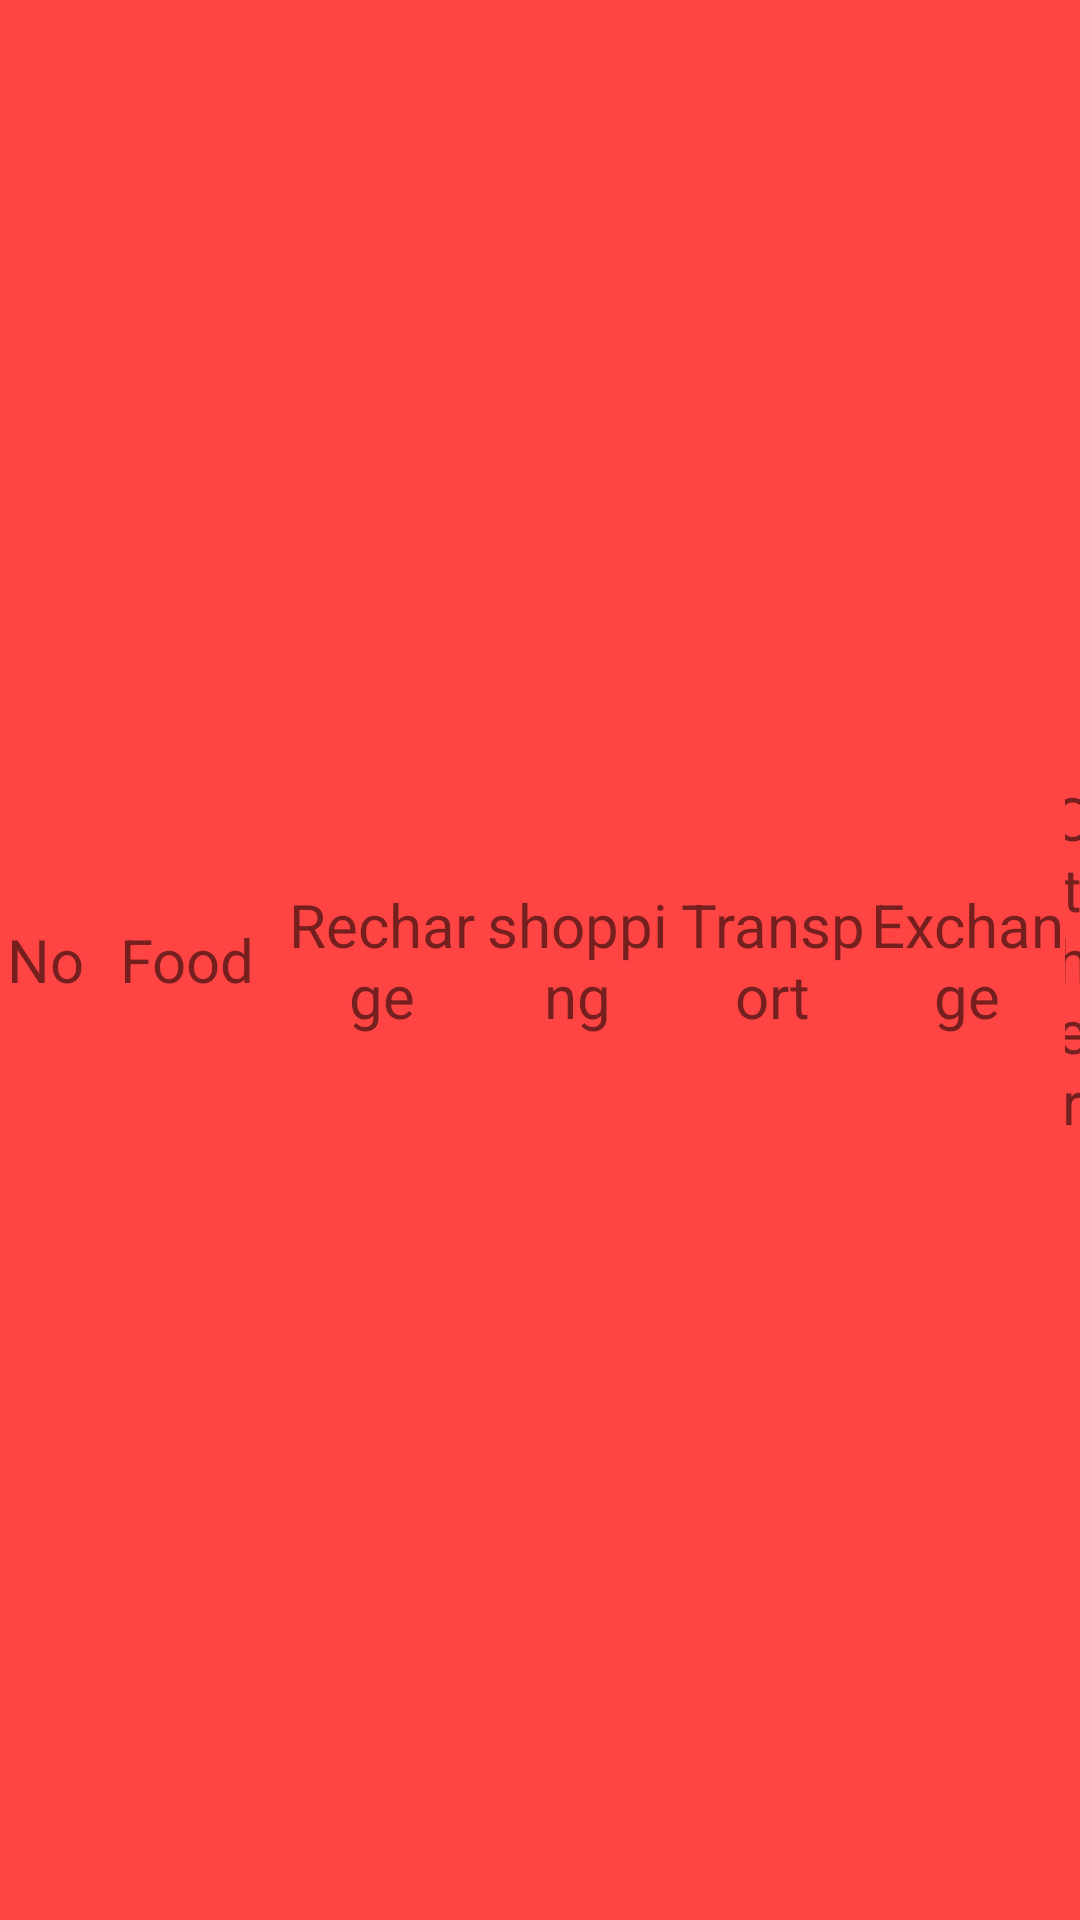

This screen was rendered from an Android layout file. Write that file and the resources it references.
<!-- AndroidManifest.xml: application theme AppTheme -->
<!-- res/layout/display_expenses.xml -->
<?xml version="1.0" encoding="utf-8"?>

<RelativeLayout xmlns:android="http://schemas.android.com/apk/res/android"
    android:layout_width="match_parent"
    android:layout_height="70dp"
    android:background="@android:color/holo_red_light"
    >

    <TextView
        android:id="@+id/serial_text"
        android:layout_width="30dp"
        android:layout_height="match_parent"
        android:text="No"
        android:textSize="20sp"
        android:gravity="center"
        />

    <TextView
        android:id="@+id/serial_fooding"
        android:layout_width="65dp"
        android:layout_height="match_parent"
        android:text="Food"
        android:layout_toRightOf="@+id/serial_text"
        android:textSize="20sp"
        android:gravity="center"
        />

    <TextView
        android:id="@+id/serial_recharge"
        android:layout_width="65dp"
        android:layout_height="match_parent"
        android:text="Recharge"
        android:layout_toRightOf="@+id/serial_fooding"
        android:textSize="20sp"
        android:gravity="center"
        />

    <TextView
        android:id="@+id/serial_shopping"
        android:layout_width="65dp"
        android:layout_height="match_parent"
        android:text="shopping"
        android:layout_toRightOf="@+id/serial_recharge"
        android:textSize="20sp"
        android:gravity="center"
        />

    <TextView
        android:id="@+id/serial_transport"
        android:layout_width="65dp"
        android:layout_height="match_parent"
        android:text="Transport"
        android:layout_toRightOf="@+id/serial_shopping"
        android:textSize="20sp"
        android:gravity="center"
        />


    <TextView
        android:id="@+id/serial_exchange"
        android:layout_width="65dp"
        android:layout_height="match_parent"
        android:text="Exchange"
        android:layout_toRightOf="@+id/serial_transport"
        android:textSize="20sp"
        android:gravity="center"
        />

    <TextView
        android:id="@+id/serial_other"
        android:layout_width="70dp"
        android:layout_height="match_parent"
        android:text="Other"
        android:layout_toRightOf="@+id/serial_exchange"
        android:textSize="20sp"
        android:gravity="center"
        />

</RelativeLayout>
<!-- resources referenced by this layout -->
<resources>
  <style name="AppTheme" parent="Theme.AppCompat.Light.NoActionBar">
  
          <item name="colorPrimary">@color/colorPrimary</item>
          <item name="colorPrimaryDark">@color/colorPrimaryDark</item>
          <item name="colorAccent">@color/colorAccent</item>
  
      </style>
  <!-- not gathered from this repository: default colours our renderer supplied (Android Studio template values) -->
  <color name="colorPrimary">#FF6200EE</color>
  <color name="colorPrimaryDark">#FF3700B3</color>
  <color name="colorAccent">#FF03DAC5</color>
</resources>
